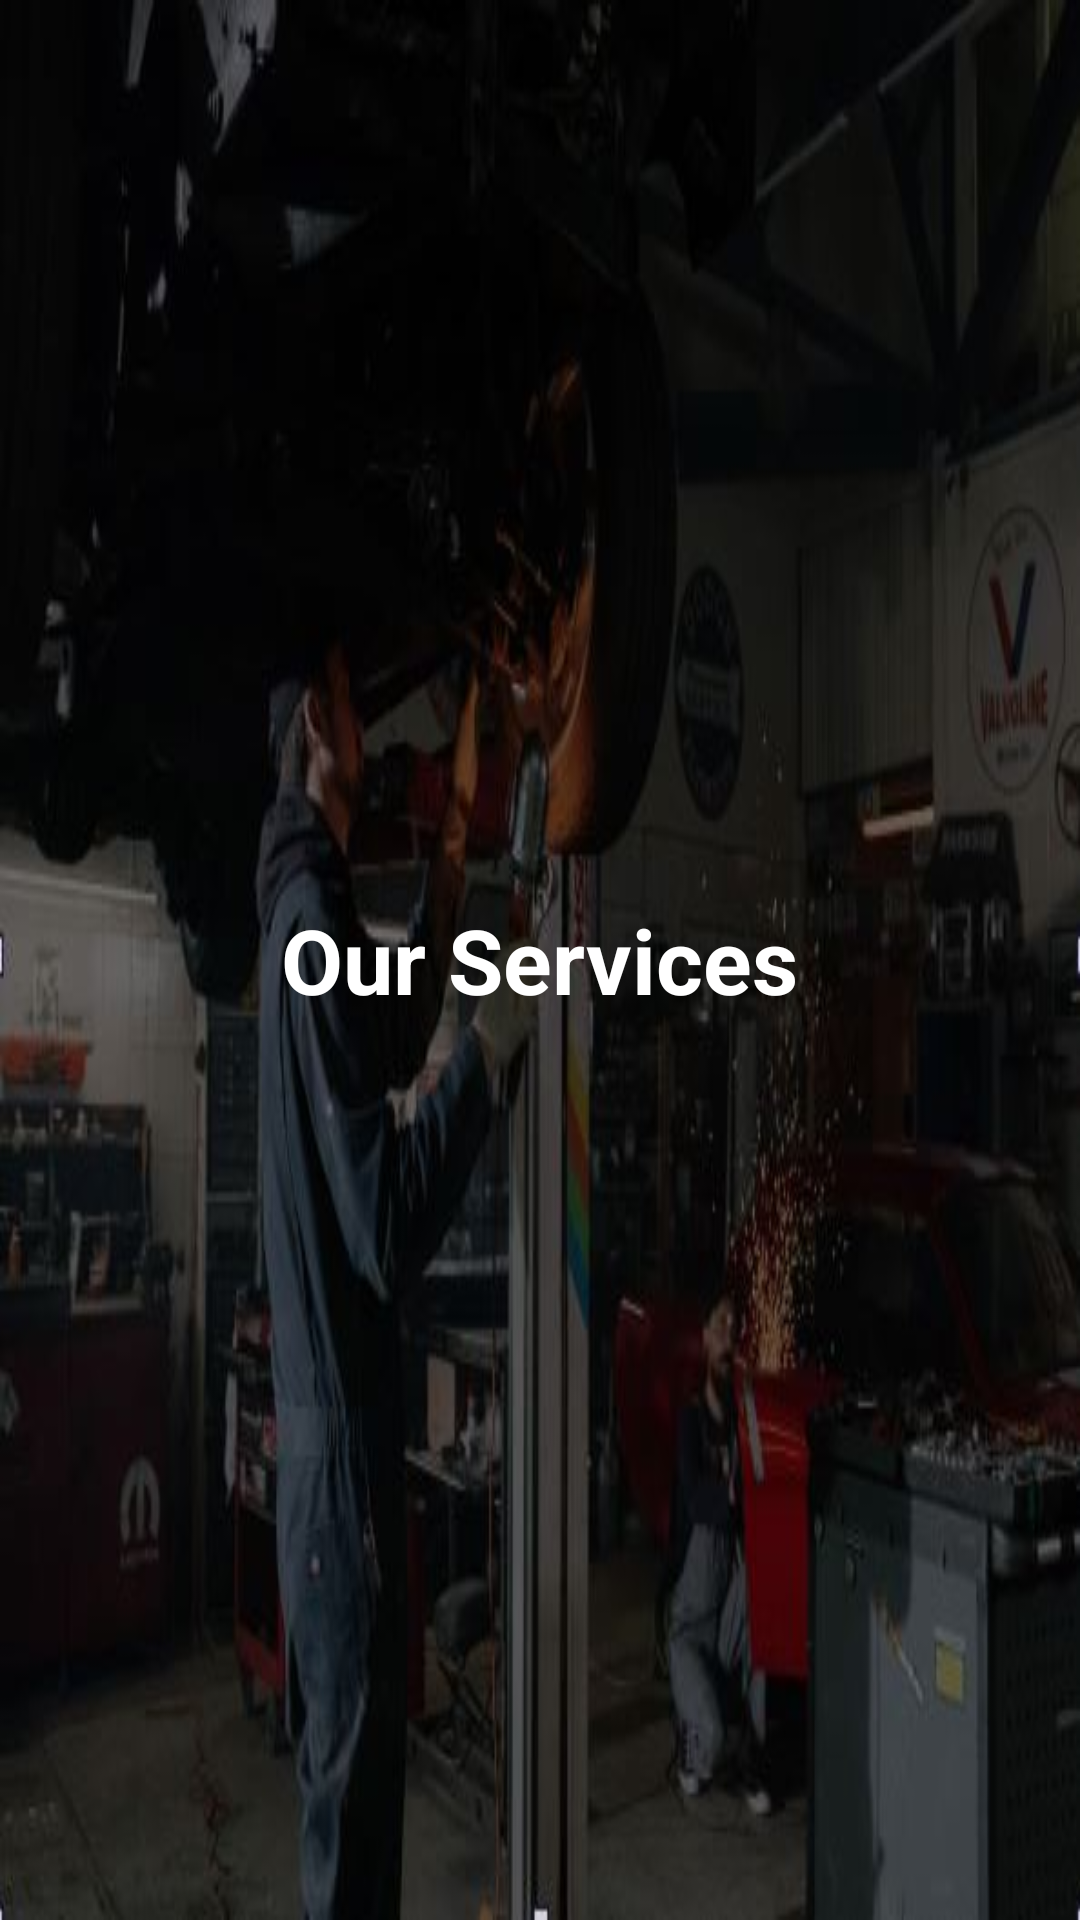

Write the Android layout XML for this screen, with the resource values it uses.
<!-- AndroidManifest.xml: application theme Theme.PTACAPPLIACTION -->
<!-- res/layout/fragment_our_services.xml -->
<?xml version="1.0" encoding="utf-8"?>
<RelativeLayout xmlns:android="http://schemas.android.com/apk/res/android"
    android:layout_width="match_parent"
    android:layout_height="match_parent"
    android:background="@drawable/splash">

    <TextView
        android:layout_width="wrap_content"
        android:layout_height="wrap_content"
        android:text="Our Services"
        android:textSize="30sp"
        android:textColor="@color/white"
        android:layout_centerInParent="true"
        android:textStyle="bold"/>
</RelativeLayout>
<!-- resources referenced by this layout -->
<resources>
  <color name="white">#FFFFFFFF</color>
  <!-- drawable splash: jpg bitmap (drawable, 32399 bytes) -->
  <style name="Theme.PTACAPPLIACTION" parent="Theme.MaterialComponents.DayNight.NoActionBar">
          
          <item name="colorPrimary">@color/purple</item>
          <item name="colorPrimaryVariant">@color/purple</item>
          <item name="colorOnPrimary">@color/white</item>
          
          <item name="colorSecondary">@color/teal_200</item>
          <item name="colorSecondaryVariant">@color/teal_700</item>
          <item name="colorOnSecondary">@color/black</item>
          
          <item name="android:statusBarColor">@color/purple</item>
          
      </style>
  <color name="purple">#364B70</color>
  <color name="teal_200">#FF03DAC5</color>
  <color name="teal_700">#FF018786</color>
  <color name="black">#FF000000</color>
</resources>
